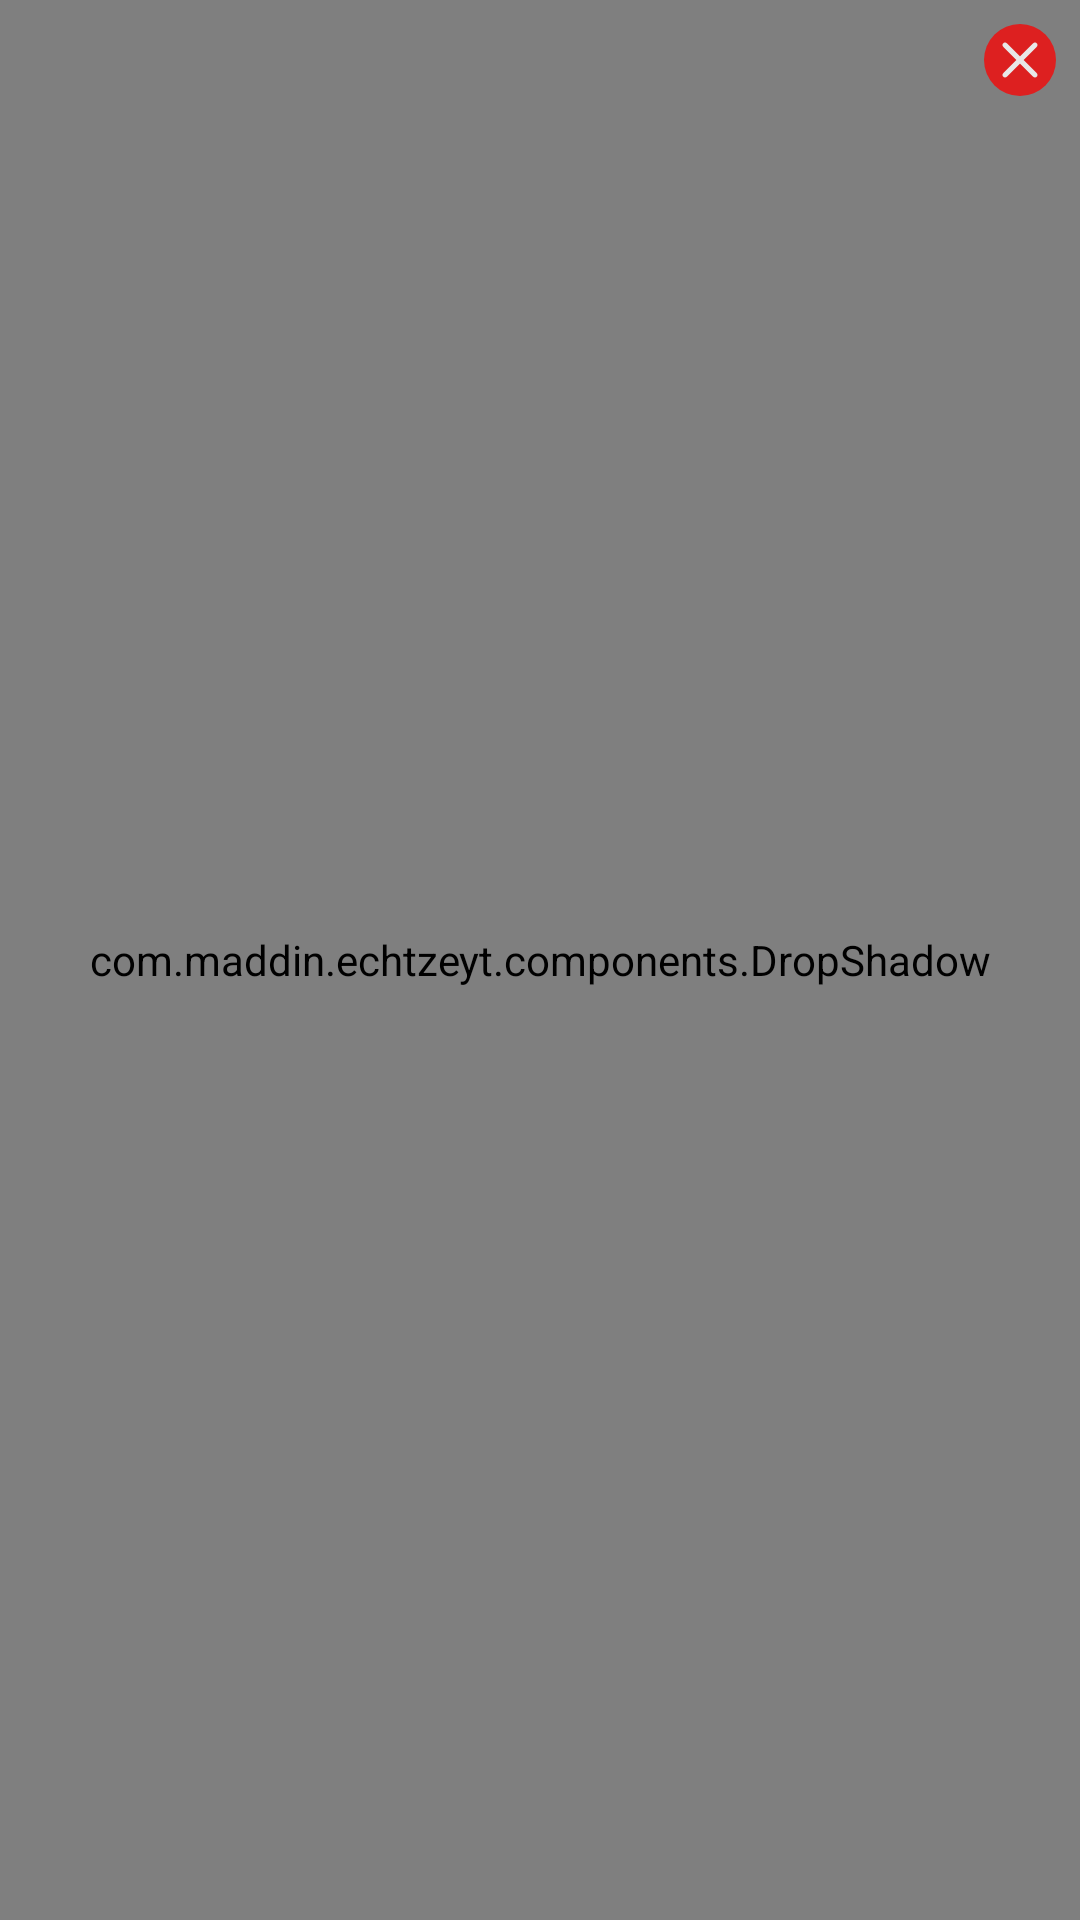

Write the Android layout XML for this screen, with the resource values it uses.
<!-- AndroidManifest.xml: application theme Theme.Echtzeyt -->
<!-- res/layout/comp_pullup_scroll.xml -->
<?xml version="1.0" encoding="utf-8"?>
<androidx.constraintlayout.widget.ConstraintLayout xmlns:android="http://schemas.android.com/apk/res/android"
    xmlns:app="http://schemas.android.com/apk/res-auto"
    xmlns:tools="http://schemas.android.com/tools"
    android:layout_width="match_parent"
    android:layout_height="match_parent"
    android:layout_gravity="center_horizontal"
    android:layout_marginTop="@dimen/shadow_size"
    android:background="@drawable/pullup"
    android:maxWidth="500dp"
    tools:parentTag="com.maddin.echtzeyt.components.PullupScrollView">

    <com.maddin.echtzeyt.components.DropShadow
        style="@style/Theme.Echtzeyt.Shadow"
        android:layout_width="0dp"
        android:layout_height="0dp"
        app:extraOffsetBottom="@dimen/pullup_radius"
        app:layout_constraintBottom_toBottomOf="parent"
        app:layout_constraintEnd_toEndOf="parent"
        app:layout_constraintStart_toStartOf="parent"
        app:layout_constraintTop_toTopOf="parent"
        app:radiusInner="@dimen/pullup_radius" />

    <LinearLayout
        android:id="@+id/pu_layoutHeader"
        android:layout_width="0dp"
        android:layout_height="wrap_content"
        android:layout_marginStart="20dp"
        android:layout_marginLeft="20dp"
        android:layout_marginTop="20dp"
        android:layout_marginEnd="20dp"
        android:layout_marginRight="20dp"
        android:orientation="horizontal"
        app:layout_constraintEnd_toEndOf="parent"
        app:layout_constraintStart_toStartOf="parent"
        app:layout_constraintTop_toTopOf="parent">

        <ImageButton
            android:id="@+id/pu_btnBackPullup"
            style="@style/Theme.Echtzeyt.Button.Image"
            android:layout_marginStart="0dp"
            android:layout_marginLeft="@null"
            android:layout_marginEnd="@dimen/button_margin"
            android:layout_marginRight="@null"
            android:background="@drawable/imagebutton_second"
            android:contentDescription="@string/btnLikeDescription"
            android:visibility="gone"
            app:srcCompat="@drawable/ic_back"
            tools:ignore="TouchTargetSizeCheck"
            tools:visibility="visible" />


        <FrameLayout
            android:id="@+id/pu_layoutHeaderContent"
            android:layout_width="0dp"
            android:layout_height="wrap_content"
            android:layout_weight="1" />
    </LinearLayout>

    <FrameLayout
        android:id="@+id/pu_layoutContent"
        android:layout_width="0dp"
        android:layout_height="0dp"
        android:clipChildren="false"
        android:clipToPadding="false"
        app:layout_constraintBottom_toBottomOf="parent"
        app:layout_constraintEnd_toEndOf="parent"
        app:layout_constraintStart_toStartOf="parent"
        app:layout_constraintTop_toBottomOf="@+id/pu_layoutHeader" />

    <View
        android:id="@+id/pu_viewClosePullupRing"
        android:layout_width="0dp"
        android:layout_height="0dp"
        android:layout_marginStart="@dimen/pullup_close_margin"
        android:layout_marginLeft="@dimen/pullup_close_margin"
        android:layout_marginTop="@dimen/pullup_close_margin"
        android:layout_marginEnd="@dimen/pullup_close_margin"
        android:layout_marginRight="@dimen/pullup_close_margin"
        android:layout_marginBottom="@dimen/pullup_close_margin"
        android:background="@drawable/roundbuttonring"
        android:backgroundTint="@color/backgroundPullup"
        android:importantForAccessibility="no"
        app:layout_constraintBottom_toBottomOf="@+id/pu_btnClosePullup"
        app:layout_constraintEnd_toEndOf="@+id/pu_btnClosePullup"
        app:layout_constraintStart_toStartOf="@+id/pu_btnClosePullup"
        app:layout_constraintTop_toTopOf="@+id/pu_btnClosePullup"
        tools:ignore="UnusedAttribute" />

    <ImageButton
        android:id="@+id/pu_btnClosePullup"
        android:layout_width="24dp"
        android:layout_height="24dp"
        android:background="@drawable/closebutton"
        android:contentDescription="@string/btnClose"
        android:padding="2dp"
        android:scaleType="centerInside"
        app:layout_constraintBottom_toTopOf="@id/pu_layoutHeader"
        app:layout_constraintEnd_toEndOf="@id/pu_layoutHeader"
        app:layout_constraintStart_toEndOf="@id/pu_layoutHeader"
        app:layout_constraintTop_toTopOf="@id/pu_layoutHeader"
        app:srcCompat="@drawable/ic_close"
        app:tint="@color/backgroundPullup"
        tools:ignore="TouchTargetSizeCheck" />
</androidx.constraintlayout.widget.ConstraintLayout>
<!-- resources referenced by this layout -->
<resources>
  <color name="backgroundPullup">#E8E8E8</color>
  <dimen name="button_margin">10dp</dimen>
  <dimen name="pullup_close_margin">-4dp</dimen>
  <dimen name="pullup_radius">@dimen/bigfloating_radius</dimen>
  <dimen name="shadow_size">12dp</dimen>
  <!-- drawable ic_back (drawable) -->
  <vector xmlns:android="http://schemas.android.com/apk/res/android"
      android:width="40dp"
      android:height="40dp"
      android:viewportWidth="500"
      android:viewportHeight="500">
    <path android:pathData="M50,250L450,250" android:strokeColor="@color/foreground" android:strokeWidth="55" android:strokeLineCap="round" />
    <path android:pathData="M220,80L50,250L220,420" android:strokeColor="@color/foreground" android:strokeWidth="55" android:strokeLineCap="round" android:strokeLineJoin="round" />
  </vector>
  <!-- drawable imagebutton_second (drawable) -->
  <?xml version="1.0" encoding="utf-8"?>
  <selector xmlns:android="http://schemas.android.com/apk/res/android">
  
      <item android:state_pressed="true">
          <shape>
              <solid android:color="@color/backgroundButtonSecondHover" />
              <corners android:radius="@dimen/button_radius" />
          </shape>
      </item>
  
      <item>
          <shape>
              <solid android:color="@color/backgroundButtonSecond" />
              <corners android:radius="@dimen/button_radius" />
          </shape>
      </item>
  </selector>
  <string name="btnClose">Close</string>
  <string name="btnLikeDescription">Add this station to bookmarks</string>
  <style name="Theme.Echtzeyt.Button.Image">
          <item name="android:layout_width">@dimen/button_size</item>
          <item name="android:layout_height">@dimen/button_size</item>
          <item name="android:layout_marginLeft">@dimen/button_margin</item>
          <item name="android:padding">@dimen/button_padding</item>
          <item name="android:scaleType">fitCenter</item>
      </style>
  <style name="Theme.Echtzeyt.Shadow" parent="">
          <item name="radiusInner">@dimen/bigfloating_radius</item>
          <item name="shadowColors">@array/shadowColors</item>
          <item name="shadowSize">@dimen/shadow_size</item>
          <item name="shadowStops">@array/shadowStops</item>
      </style>
  <style name="Theme.Echtzeyt" parent="Theme.MaterialComponents.DayNight.NoActionBar">
          
          <item name="colorPrimary">@color/primary</item>
          <item name="colorPrimaryVariant">@color/primary</item>
          <item name="colorOnPrimary">@color/primary</item>
          
          <item name="colorSecondary">@color/secondary</item>
          <item name="colorSecondaryVariant">@color/secondary</item>
          <item name="colorOnSecondary">@color/secondary</item>
          
          <item name="android:statusBarColor">@color/primary</item>
          
          <item name="android:forceDarkAllowed" tools:targetApi="q">false</item>
      </style>
  <dimen name="bigfloating_radius">20dp</dimen>
  <color name="backgroundButtonClose">#DD2020</color>
  <color name="foreground">#8800AE</color>
  <color name="backgroundButtonSecondHover">#E1C9EF</color>
  <dimen name="button_radius">8dp</dimen>
  <color name="backgroundButtonSecond">#FFFFFF</color>
  <dimen name="button_size">44dp</dimen>
  <dimen name="button_padding">8dp</dimen>
  <color name="primary">@color/foreground</color>
  <color name="secondary">@color/background</color>
  <color name="background">#DDDDDD</color>
</resources>
